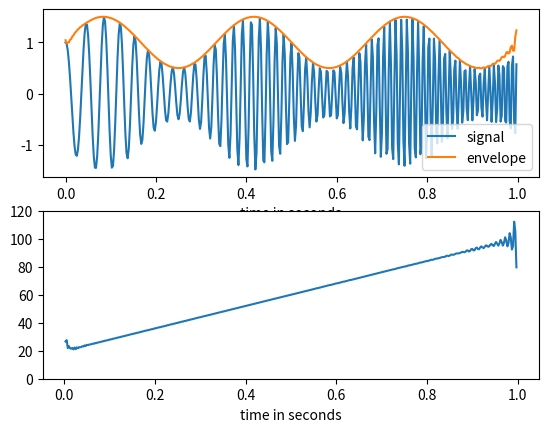

This chart was generated by the following Python code:
# https://docs.scipy.org/doc/scipy/reference/generated/scipy.signal.hilbert.html

import numpy as np
import matplotlib.pyplot as plt
from scipy.signal import hilbert, chirp

# In this example we use the Hilbert transform to determine the amplitude envelope and instantaneous frequency
# of an amplitude-modulated signal.

# Note that End-point limitation exists in the example

duration = 1.0
fs = 400.0
samples = int(fs*duration)
t = np.arange(samples) / fs
# We create a chirp of which the frequency increases from 20 Hz to 100 Hz and apply an amplitude modulation.


signal = chirp(t, 20.0, t[-1], 100.0)
signal *= (1.0 + 0.5 * np.sin(2.0*np.pi*3.0*t))


# The amplitude envelope is given by magnitude of the analytic signal. The instantaneous frequency can be obtained by
#  differentiating the instantaneous phase in respect to time. The instantaneous phase corresponds to the phase angle
#  of the analytic signal.

analytic_signal = hilbert(signal)
amplitude_envelope = np.abs(analytic_signal)
instantaneous_phase = np.unwrap(np.angle(analytic_signal))
instantaneous_frequency = (np.diff(instantaneous_phase) /
                           (2.0*np.pi) * fs)

fig = plt.figure()
ax0 = fig.add_subplot(211)
ax0.plot(t, signal, label='signal')
ax0.plot(t, amplitude_envelope, label='envelope')
ax0.set_xlabel("time in seconds")
ax0.legend()
ax1 = fig.add_subplot(212)
ax1.plot(t[1:], instantaneous_frequency)
ax1.set_xlabel("time in seconds")
ax1.set_ylim(0.0, 120.0)
plt.show()
